Run: headless pygame with SDL's dummy video driver; simulated clock (each Clock.tick advances the game by its frame time, no real sleeping); random seed 0; keys injected as events and as key.get_pressed() state; no mouse input; restart key R tapped at the start of phases 3 and 4.
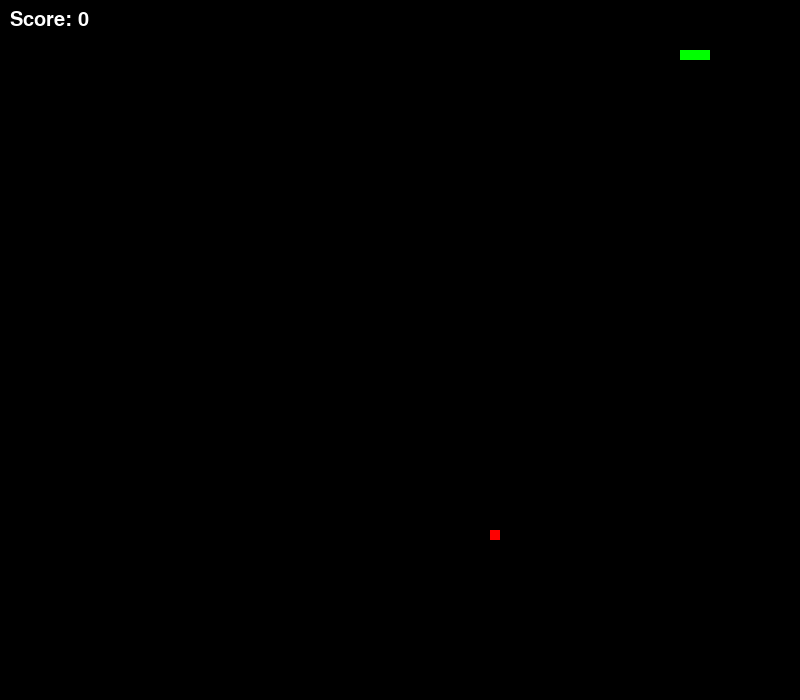
Frame 1 of 4 · flips 1–60 · no input
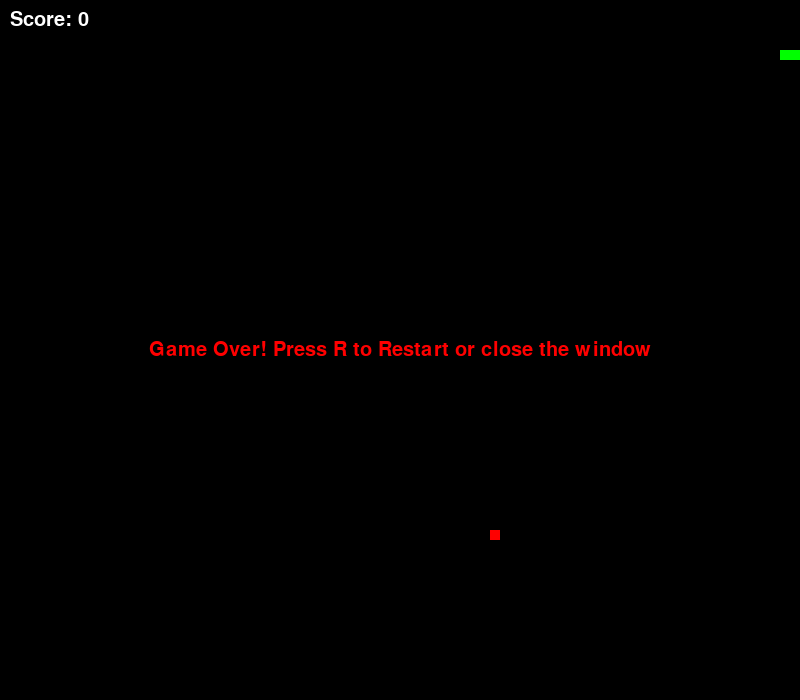
Frame 2 of 4 · flips 61–180 · tapped SPACE, RETURN · held RIGHT (→), D
Frame 3 of 4 · flips 181–300 · tapped R · held DOWN (↓), S · screen unchanged from frame 2, image omitted
Frame 4 of 4 · flips 301–420 · tapped R · held LEFT (←), A, UP (↑), W · screen unchanged from frame 3, image omitted

The pygame program that drew these frames:


import pygame
import random

# Initialize Pygame
pygame.init()

# Screen dimensions
WIDTH, HEIGHT = 800, 700
CELL_SIZE = 10

# Colors
WHITE = (255, 255, 255)
GREEN = (0, 255, 0)
RED = (255, 0, 0)
BLACK = (0, 0, 0)

# Initialize screen
screen = pygame.display.set_mode((WIDTH, HEIGHT))
pygame.display.set_caption("Snake Game")

# Game variables
snake_pos = [100, 50]
snake_body = [[100, 50], [90, 50], [80, 50]]

def create_food():
    """Generate food at a random grid position."""
    while True:
        pos = [
            random.randrange(0, WIDTH // CELL_SIZE) * CELL_SIZE,
            random.randrange(0, HEIGHT // CELL_SIZE) * CELL_SIZE
        ]
        if pos not in snake_body:
            return pos

food_pos = create_food()

direction = "RIGHT"
change_to = direction
score = 0

clock = pygame.time.Clock()
font = pygame.font.SysFont(None, 30)
game_over = False
running = True

# Main game loop
while running:

    # 1. Handle events and keyboard input
    for event in pygame.event.get():
        if event.type == pygame.QUIT:
            running = False

        elif event.type == pygame.KEYDOWN and not game_over:
            if event.key == pygame.K_UP and direction != "DOWN":
                change_to = "UP"
            elif event.key == pygame.K_DOWN and direction != "UP":
                change_to = "DOWN"
            elif event.key == pygame.K_LEFT and direction != "RIGHT":
                change_to = "LEFT"
            elif event.key == pygame.K_RIGHT and direction != "LEFT":
                change_to = "RIGHT"

            elif event.key == pygame.K_r and game_over:
                # Restart game
                snake_pos = [100, 50]
                snake_body = [[100, 50], [90, 50], [80, 50]]
                direction = "RIGHT"
                change_to = direction
                score = 0
                food_pos = create_food()
                game_over = False

    # 2. Update the game only when not over
    if not game_over:

        # Update direction
        direction = change_to

        # Move snake head
        if direction == "UP":
            snake_pos[1] -= CELL_SIZE
        elif direction == "DOWN":
            snake_pos[1] += CELL_SIZE
        elif direction == "LEFT":
            snake_pos[0] -= CELL_SIZE
        elif direction == "RIGHT":
            snake_pos[0] += CELL_SIZE

        # Add new head to body
        snake_body.insert(0, list(snake_pos))

        # Eat food and grow
        if snake_pos == food_pos:
            score += 1
            food_pos = create_food()
        else:
            snake_body.pop()

        # 3. Check wall collision
        if (
            snake_pos[0] < 0
            or snake_pos[0] >= WIDTH
            or snake_pos[1] < 0
            or snake_pos[1] >= HEIGHT
        ):
            game_over = True

        # 4. Check collision with own body
        if snake_pos in snake_body[1:]:
            game_over = True

    # 5. Draw everything
    screen.fill(BLACK)

    # Draw snake
    for pos in snake_body:
        pygame.draw.rect(
            screen,
            GREEN,
            pygame.Rect(pos[0], pos[1], CELL_SIZE, CELL_SIZE)
        )

    # Draw food once per frame
    pygame.draw.rect(
        screen,
        RED,
        pygame.Rect(food_pos[0], food_pos[1], CELL_SIZE, CELL_SIZE)
    )

    # Display score
    score_text = font.render(f"Score: {score}", True, WHITE)
    screen.blit(score_text, (10, 10))

    # Display game-over message
    if game_over:
        message = font.render(
            "Game Over! Press R to Restart or close the window",
            True,
            RED
        )
        screen.blit(
            message,
            message.get_rect(center=(WIDTH // 2, HEIGHT // 2))
        )

    # Update display and control speed
    pygame.display.flip()
    clock.tick(15)

# Quit Pygame
pygame.quit()
